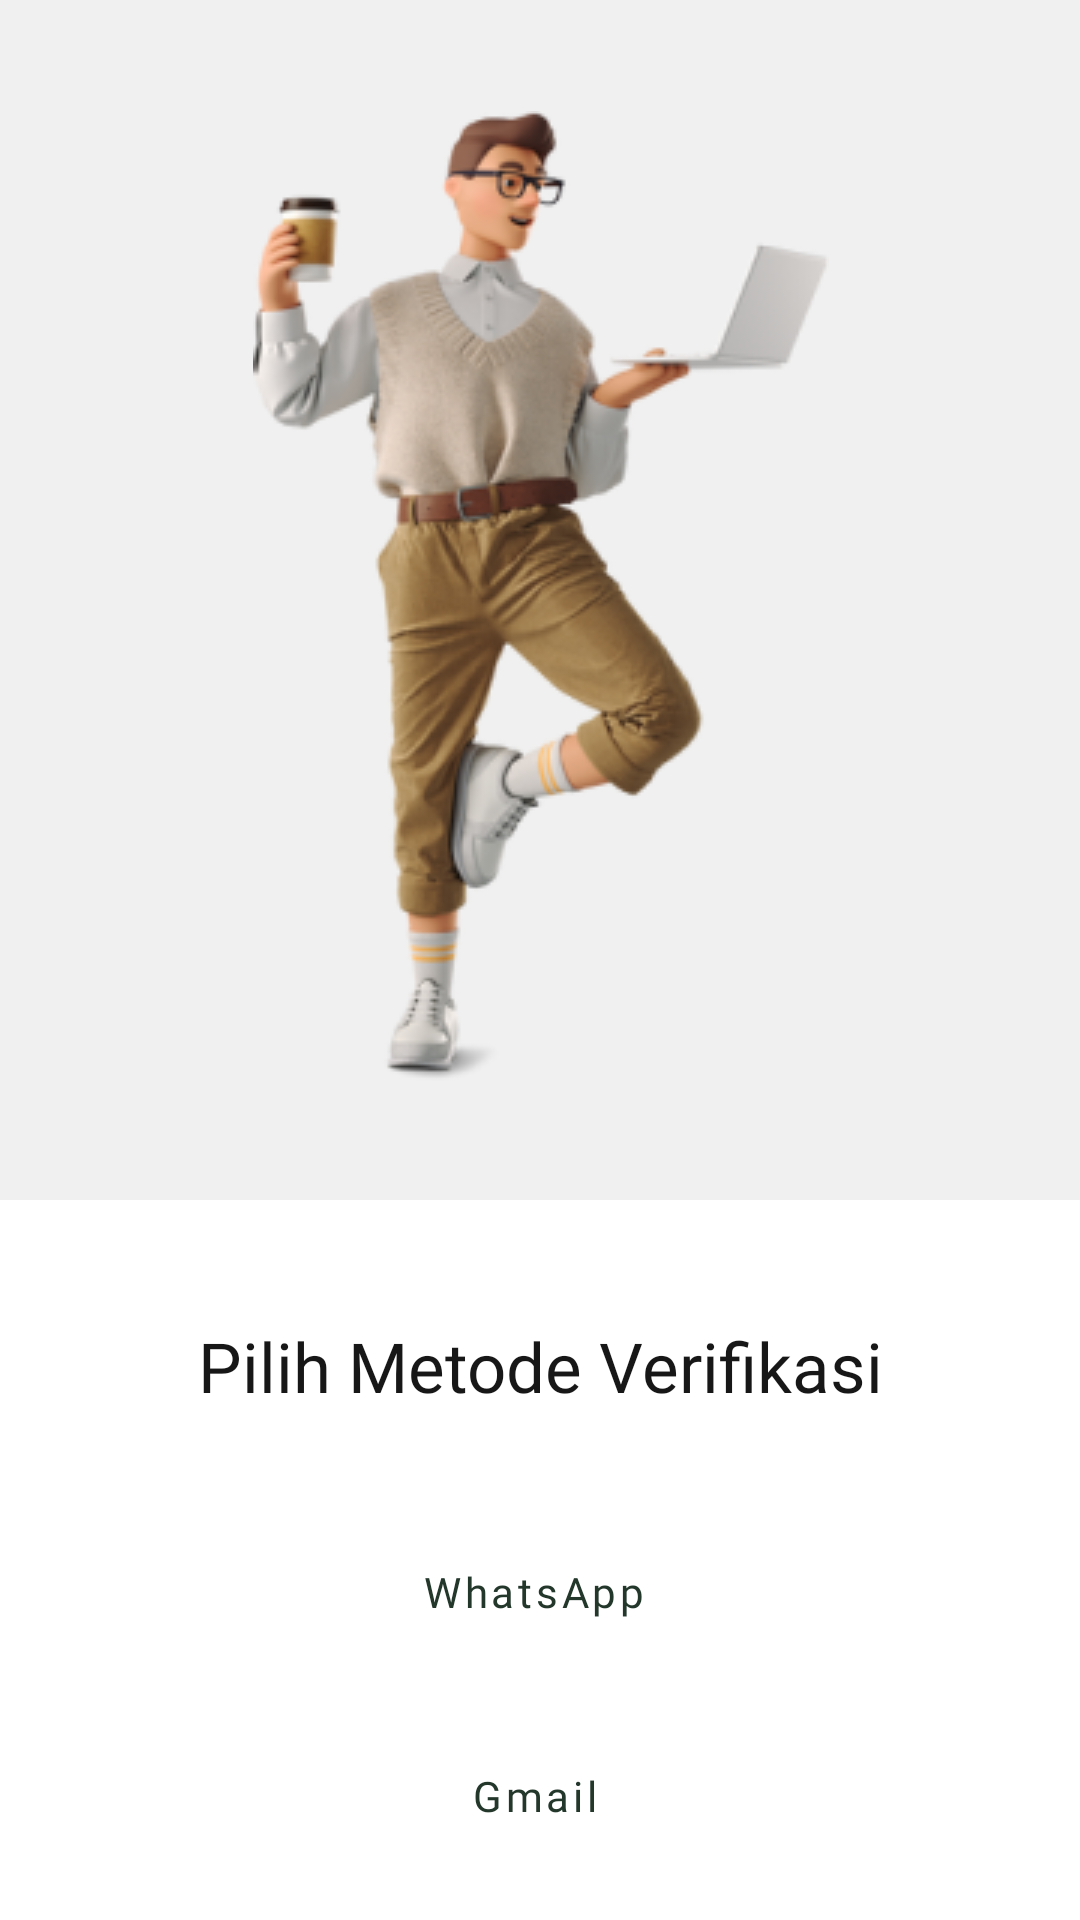

Layout XML and referenced resources for this Android screen:
<!-- AndroidManifest.xml: application theme Theme.KostHub -->
<!-- res/layout/fragment_pilih_metode.xml -->
<?xml version="1.0" encoding="utf-8"?>
<androidx.constraintlayout.widget.ConstraintLayout xmlns:android="http://schemas.android.com/apk/res/android"
    xmlns:app="http://schemas.android.com/apk/res-auto"
    xmlns:tools="http://schemas.android.com/tools"
    android:layout_width="match_parent"
    android:layout_height="match_parent"
    tools:context=".ui.main.register.PilihMetodeFragment">


    <androidx.cardview.widget.CardView
        android:id="@+id/card_background_top"
        android:layout_width="409dp"
        android:layout_height="400dp"
        app:cardBackgroundColor="#F0F0F0"
        app:cardElevation="0dp"
        app:layout_constraintEnd_toEndOf="parent"
        app:layout_constraintStart_toStartOf="parent"
        app:layout_constraintTop_toTopOf="parent">

        <ImageView
            android:id="@+id/imageView3"
            android:layout_width="wrap_content"
            android:layout_height="wrap_content"
            android:layout_gravity="center"
            android:src="@drawable/pilih_metode_verif" />
    </androidx.cardview.widget.CardView>

    <TextView
        android:id="@+id/tv_pilihMetodeVerifikasi"
        android:layout_width="wrap_content"
        android:layout_height="wrap_content"
        android:layout_marginTop="40dp"
        android:fontFamily="@font/poppins_bold"
        android:text="Pilih Metode Verifikasi"
        android:textColor="#171717"
        android:textSize="23sp"
        app:layout_constraintEnd_toEndOf="parent"
        app:layout_constraintStart_toStartOf="parent"
        app:layout_constraintTop_toBottomOf="@+id/card_background_top" />

    <Button
        android:id="@+id/btn_whatsapp"
        style="@style/Widget.MaterialComponents.Button.OutlinedButton.Icon"
        android:layout_width="0dp"
        android:layout_height="48dp"
        android:layout_marginStart="20dp"
        android:layout_marginTop="36dp"
        android:layout_marginEnd="20dp"
        android:capitalize="words"
        android:fontFamily="@font/poppins"
        android:text="WhatsApp"
        android:textAllCaps="false"
        android:textColor="#23372B"
        app:icon="@drawable/icon_wa"

        app:iconGravity="textStart"
        app:iconTint="#23372B"
        app:layout_constraintEnd_toEndOf="parent"
        app:layout_constraintHorizontal_bias="0.0"
        app:layout_constraintStart_toStartOf="parent"
        app:layout_constraintTop_toBottomOf="@+id/tv_pilihMetodeVerifikasi"
        app:strokeColor="#23372B" />

    <Button
        android:id="@+id/btn_gmail"
        style="@style/Widget.MaterialComponents.Button.OutlinedButton.Icon"
        android:layout_width="0dp"
        android:layout_height="48dp"
        android:layout_marginStart="20dp"
        android:layout_marginTop="20dp"
        android:layout_marginEnd="20dp"
        android:capitalize="words"
        android:fontFamily="@font/poppins"
        android:text="Gmail"
        android:textAllCaps="false"
        android:textColor="#23372B"

        app:icon="@drawable/icon_gmail"
        app:iconGravity="textStart"
        app:iconTint="#23372B"
        app:layout_constraintEnd_toEndOf="parent"
        app:layout_constraintHorizontal_bias="1.0"
        app:layout_constraintStart_toStartOf="parent"
        app:layout_constraintTop_toBottomOf="@+id/btn_whatsapp"
        app:strokeColor="#23372B" />
</androidx.constraintlayout.widget.ConstraintLayout>
<!-- resources referenced by this layout -->
<resources>
  <!-- drawable icon_gmail: png bitmap (drawable, 417 bytes) -->
  <!-- drawable icon_wa: png bitmap (drawable, 765 bytes) -->
  <!-- drawable pilih_metode_verif: png bitmap (drawable, 55231 bytes) -->
  <style name="Theme.KostHub" parent="Theme.MaterialComponents.DayNight.DarkActionBar">
          
          <item name="colorPrimary">#23372B</item>
          <item name="colorPrimaryVariant">#335346</item>
          <item name="colorOnPrimary">#437167</item>
          
          <item name="colorSecondary">#538F8D</item>
          <item name="colorSecondaryVariant">#65B0B6</item>
          <item name="colorOnSecondary">#7BD1E2</item>
          
          <item name="android:statusBarColor">#FFFFFF</item>
          
          <item name="backgroundColor">#FAFAFB</item>
      </style>
</resources>
